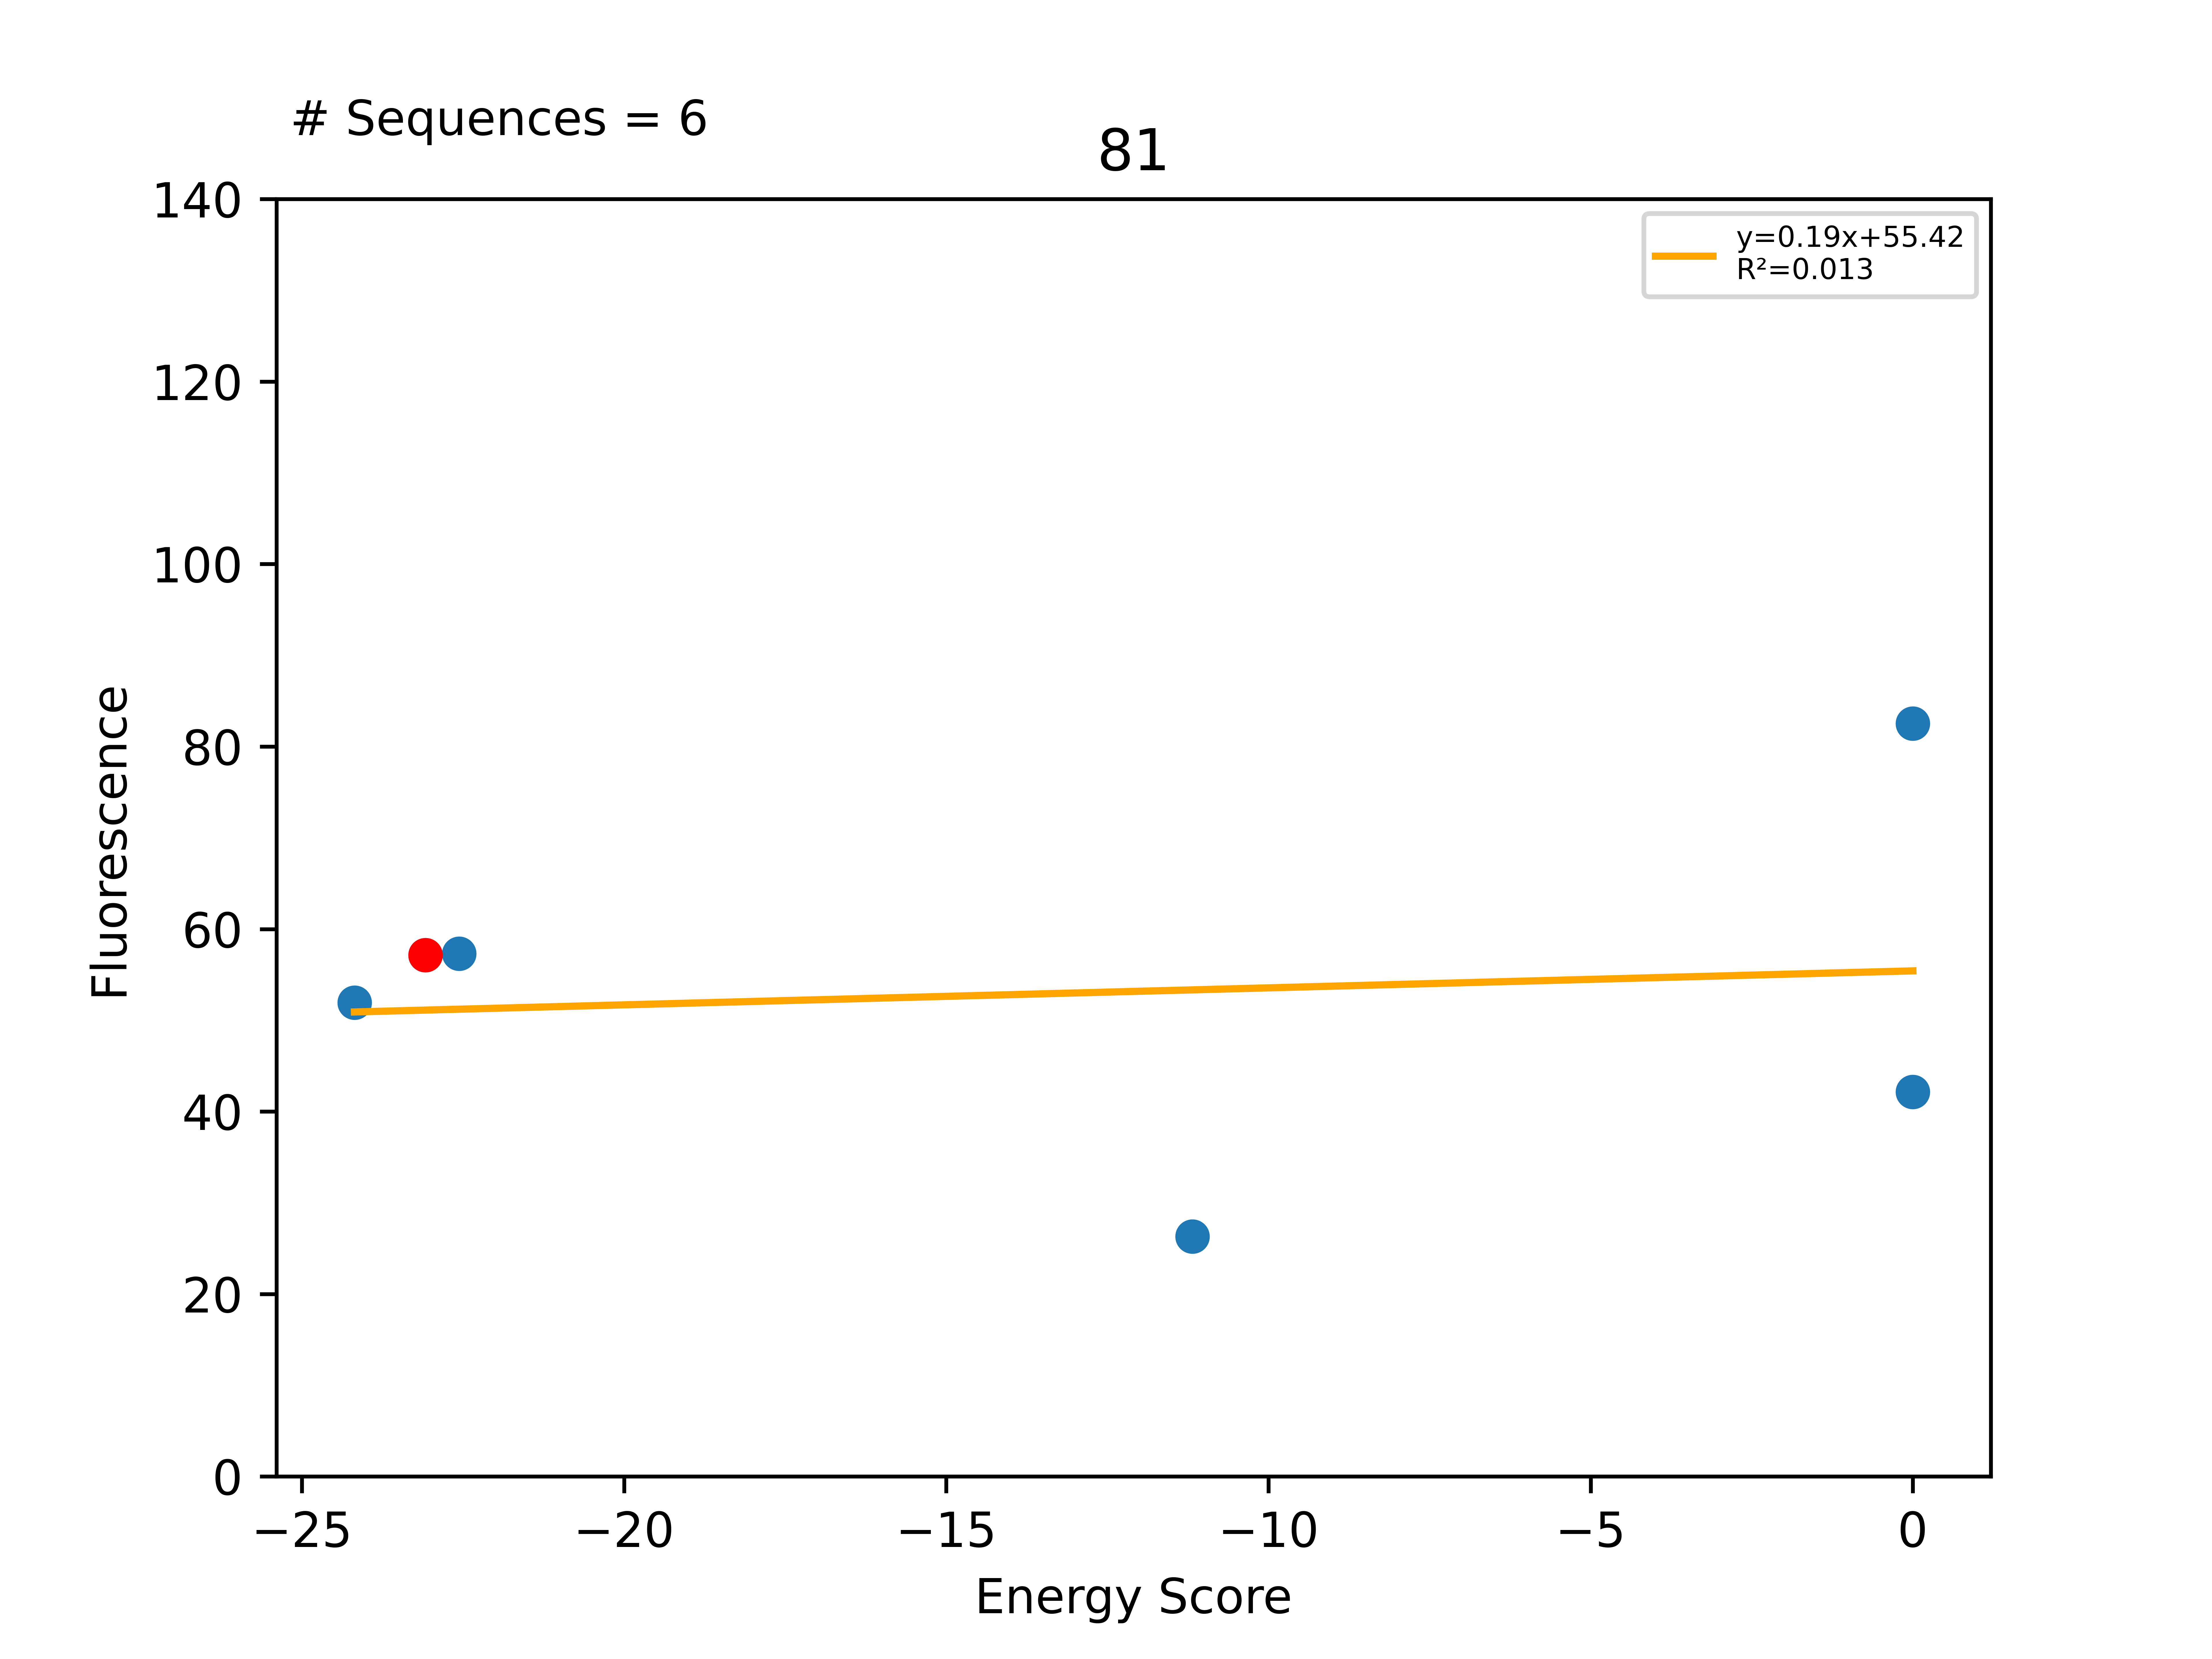

Source data for this figure (header and first rows):
Sequence, EnergyScore, Fluorescence, FluorStdDev, PercentGpa, PercentGpaStdDev, MaltosePercentDiff, Dimer, Monomer, DimerDiff, VDWDimer, VDWDiff, HBONDDimer, HBONDDiff, IMM1Dimer, IMM1Diff, SequenceProbability, DimerSasa, MonomerSasa, startXShift, xShift, xShiftDiff, startCrossingAngle, crossingAngle
LLLFLLYSLLGALLTVLLILI, -24.18, 57045, 7995, 51.95, 7.281, -100.0, -391.7, -367.5, 14.09, -73.16, 15.92, -79.92, 0.0, -238.6, -1.829, 0.0003324, 3844, 4726, 7.347, 7.133, 0.2143, -53.61, -53.91
LLLFLLLSLLGALLTVLLILI, -23.08, 62754, 35798, 57.15, 32.6, -100.0, -405.8, -382.7, -5.396, -89.09, -1.211, -79.92, -2.601, -236.8, -1.584, 0.000589, 3859, 0.0, 7.347, 7.133, 0.2143, -53.61, -53.91
LLLFLLLALLGALLTVLLILI, -22.56, 62940, 18183, 57.32, 16.56, -100.0, -389.9, -367.3, 15.91, -90.4, -1.311, -64.73, 15.19, -234.7, 2.028, 0.0003772, 3818, 4599, 7.347, 7.133, 0.2143, -53.61, -53.91
LLLFLLLSLLGALLYVLLILI, -11.18, 28891, 0.0, 26.31, 0.0, -9.234, -382.2, -371, 23.59, -68.03, 21.06, -73.97, 5.949, -240.2, -3.415, 0.0002515, 3839, 4719, 7.347, 7.133, 0.2143, -53.61, -53.91
LLLFLLLSLLAALLTVLLILI, 0.0, 90619, 23264, 82.53, 21.19, -100.0, -328.2, -386.5, 77.57, -27.2, 61.88, -63.06, 16.87, -237.9, -1.179, 0.0003324, 3807, 4633, 7.347, 7.133, 0.2143, -53.61, -53.91
LLLFLLLSLLSALLTVLLILI, 0.0, 46281, 5753, 42.15, 5.24, -100.0, -135.3, -401.4, 270.4, 169.3, 258.4, -64.66, 15.27, -240, -3.209, 0.0002595, 3801, 4652, 7.347, 7.133, 0.2143, -53.61, -53.91
